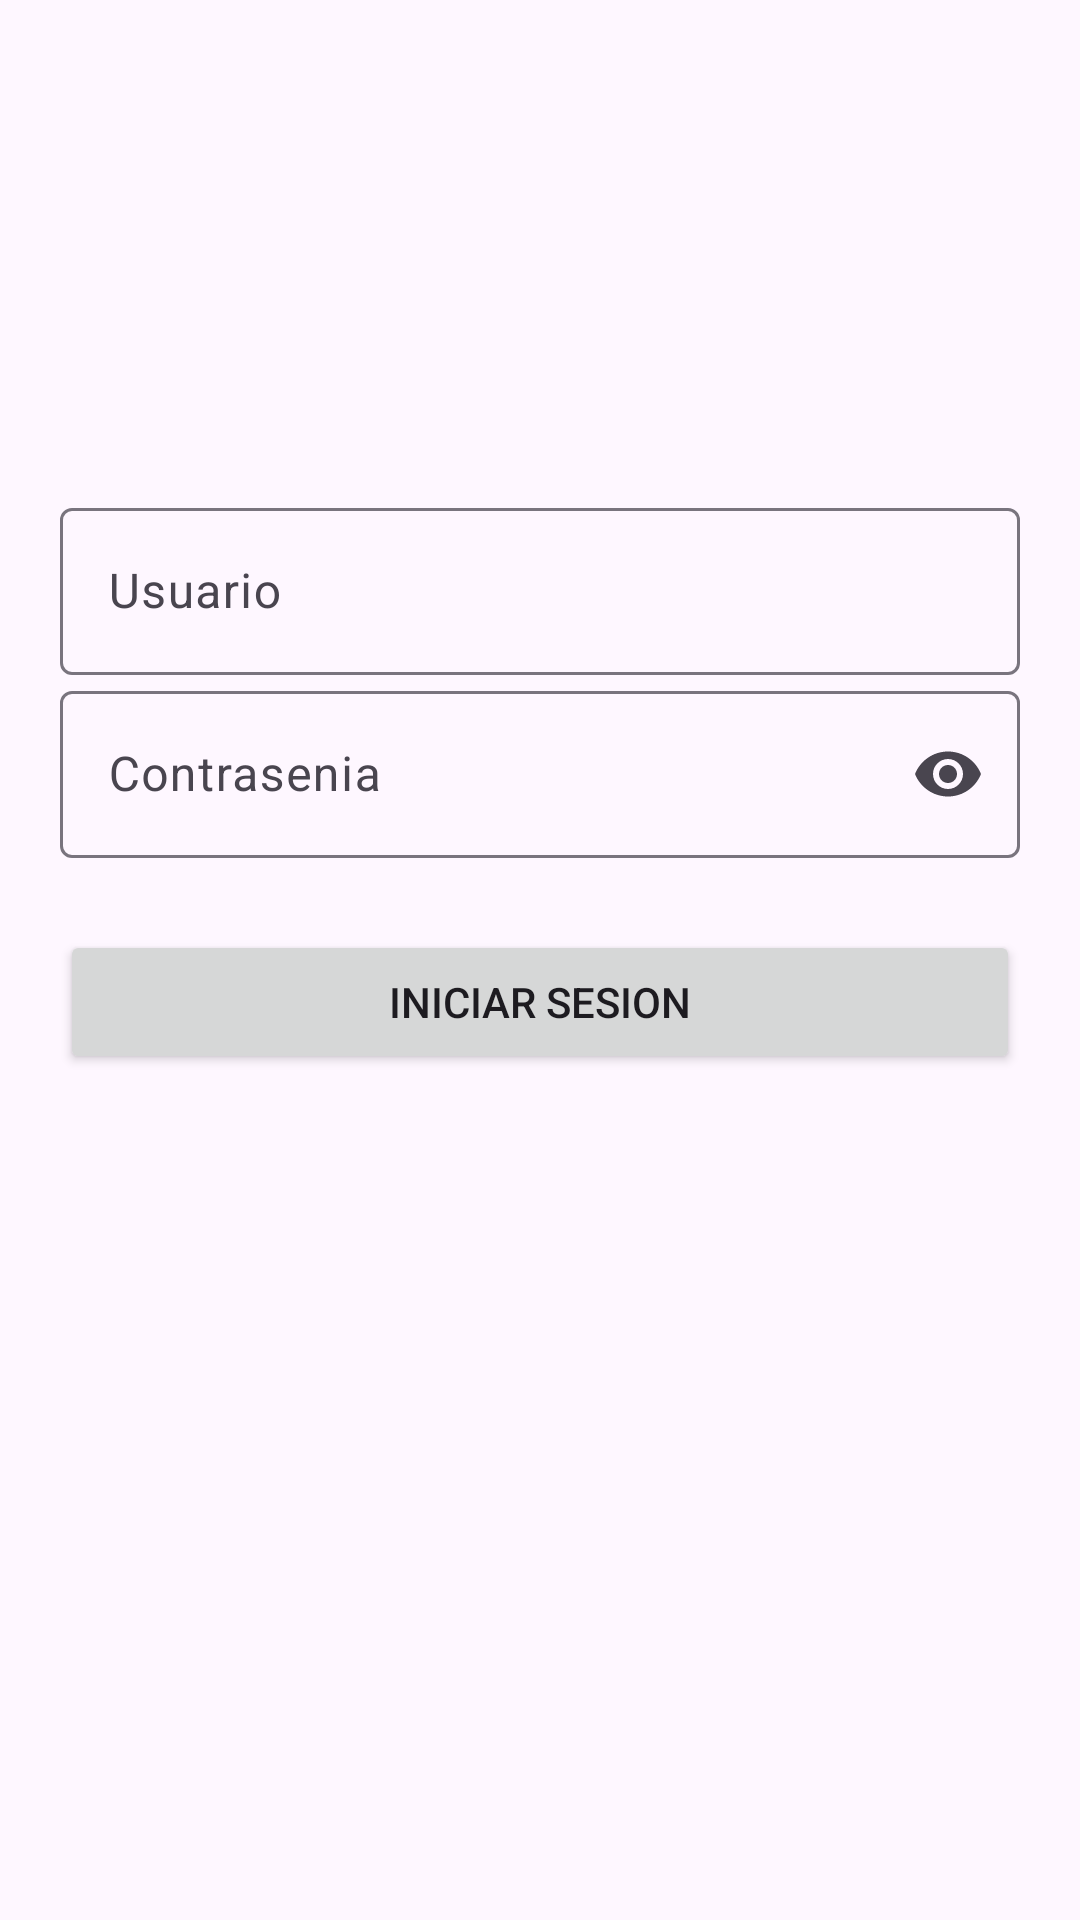

Android layout source for this screen:
<!-- AndroidManifest.xml: application theme Theme.PruebaTecnica -->
<!-- res/layout/activity_login.xml -->
<?xml version="1.0" encoding="utf-8"?>
<androidx.constraintlayout.widget.ConstraintLayout xmlns:android="http://schemas.android.com/apk/res/android"
    xmlns:app="http://schemas.android.com/apk/res-auto"
    xmlns:tools="http://schemas.android.com/tools"
    android:layout_width="match_parent"
    android:layout_height="match_parent"
    tools:context=".Login"
    android:layout_margin="20dp"
    android:padding="20dp">

    <ImageView
        android:id="@+id/imageView"
        android:layout_width="120dp"
        android:layout_height="120dp"
        android:layout_gravity="center"
        android:src="@drawable/serfinsa"
        app:layout_constraintEnd_toEndOf="parent"
        app:layout_constraintStart_toStartOf="parent"
        app:layout_constraintTop_toTopOf="parent"
        app:srcCompat="@drawable/serfinsa" />

    <com.google.android.material.textfield.TextInputLayout
        android:id="@+id/usernameLayout"
        android:layout_width="match_parent"
        android:layout_height="wrap_content"
        android:layout_marginTop="24dp"
        android:hint="Usuario"
        app:layout_constraintEnd_toEndOf="parent"
        app:layout_constraintStart_toStartOf="parent"
        app:layout_constraintTop_toBottomOf="@+id/imageView">

        <com.google.android.material.textfield.TextInputEditText
            android:id="@+id/usernameTF"
            android:layout_width="match_parent"
            android:layout_height="wrap_content" />

    </com.google.android.material.textfield.TextInputLayout>

    <com.google.android.material.textfield.TextInputLayout
        android:id="@+id/passwordLayout"
        android:layout_width="match_parent"
        android:layout_height="wrap_content"
        android:hint="Contrasenia"
        app:layout_constraintEnd_toEndOf="parent"
        app:layout_constraintStart_toStartOf="parent"
        app:layout_constraintTop_toBottomOf="@+id/usernameLayout"
        app:endIconMode="password_toggle">

        <com.google.android.material.textfield.TextInputEditText
            android:layout_width="match_parent"
            android:layout_height="wrap_content"
            android:inputType="textPassword"
         android:id="@+id/passwordTF"/>

    </com.google.android.material.textfield.TextInputLayout>

    <Button
        android:id="@+id/btnLogin"
        android:layout_width="0dp"
        android:layout_height="wrap_content"
        android:layout_marginTop="24dp"
        android:text="Iniciar sesion"
        app:layout_constraintEnd_toEndOf="parent"
        app:layout_constraintStart_toStartOf="parent"
        app:layout_constraintTop_toBottomOf="@+id/passwordLayout" />
</androidx.constraintlayout.widget.ConstraintLayout>
<!-- resources referenced by this layout -->
<resources>
  <style name="Theme.PruebaTecnica" parent="Base.Theme.PruebaTecnica" />
  <style name="Base.Theme.PruebaTecnica" parent="Theme.Material3.DayNight.NoActionBar">
          
          
          <item name="colorPrimary">@color/serfinsaMain</item>
      </style>
  <color name="serfinsaMain">#ff4623</color>
</resources>
